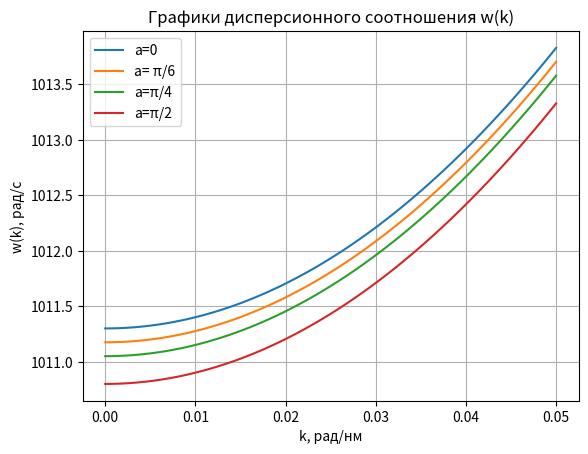

Here is the Python script that generated this plot:
import matplotlib.pyplot as plt
import numpy as np

g = 0.76 * 10**12
b = 1.33 * 10**(-9)
j = 1.33 * 10**(-9)

def w(k, g, b, j, a):
    return np.sqrt((g * b + g * j * k**2) * (g * b + g * j * k**2 + (np.sin(np.pi/2 - a))**2))

x = np.linspace(0, 0.05, 100)

y = w(x, g, b, j, 0)
plt.plot(x, y, label=f'a={0}')

y = w(x, g, b, j, np.pi/6)
plt.plot(x, y, label=f'a= {chr(960)}/6')

y = w(x, g, b, j, np.pi/4)
plt.plot(x, y, label=f'a={chr(960)}/4')

y = w(x, g, b, j, np.pi/2)
plt.plot(x, y, label=f'a={chr(960)}/2')

plt.xlabel('k, рад/нм')
plt.ylabel('w(k), рад/с')
plt.legend()
plt.title('Графики дисперсионного соотношения w(k)')
plt.grid(True)
plt.show()